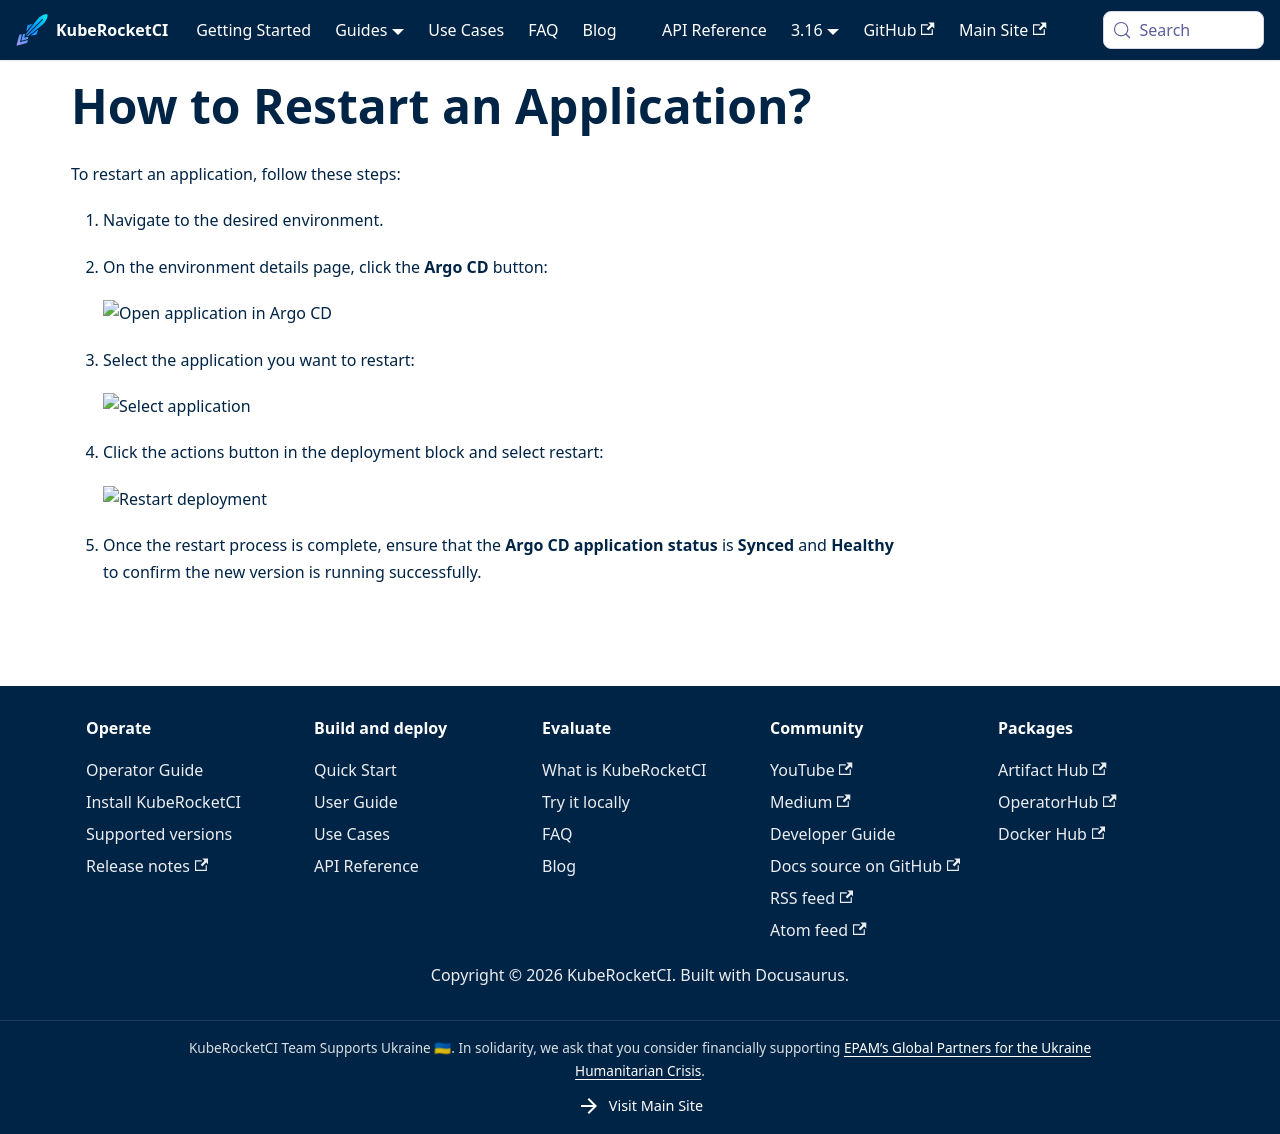

repository: KubeRocketCI/docs · page: faq/how-to/application-deployment/restart-application.html · generator: docusaurus

# How to Restart an Application?

<head>
  <link rel="canonical" href="https://docs.kuberocketci.io/faq/how-to/application-deployment/restart-application" />
</head>

To restart an application, follow these steps:

1. Navigate to the desired environment.
2. On the environment details page, click the **Argo CD** button:

    ![Open application in Argo CD](../../../docs/assets/faq/open-in-argo-cd.png "Open application in Argo CD")

3. Select the application you want to restart:

    ![Select application](../../../docs/assets/faq/select-argo-cd-application.png "Select application")

4. Click the actions button in the deployment block and select restart:

    ![Restart deployment](../../../docs/assets/faq/restart-application.png "Restart deployment")

5. Once the restart process is complete, ensure that the **Argo CD application status** is **Synced** and **Healthy** to confirm the new version is running successfully.
